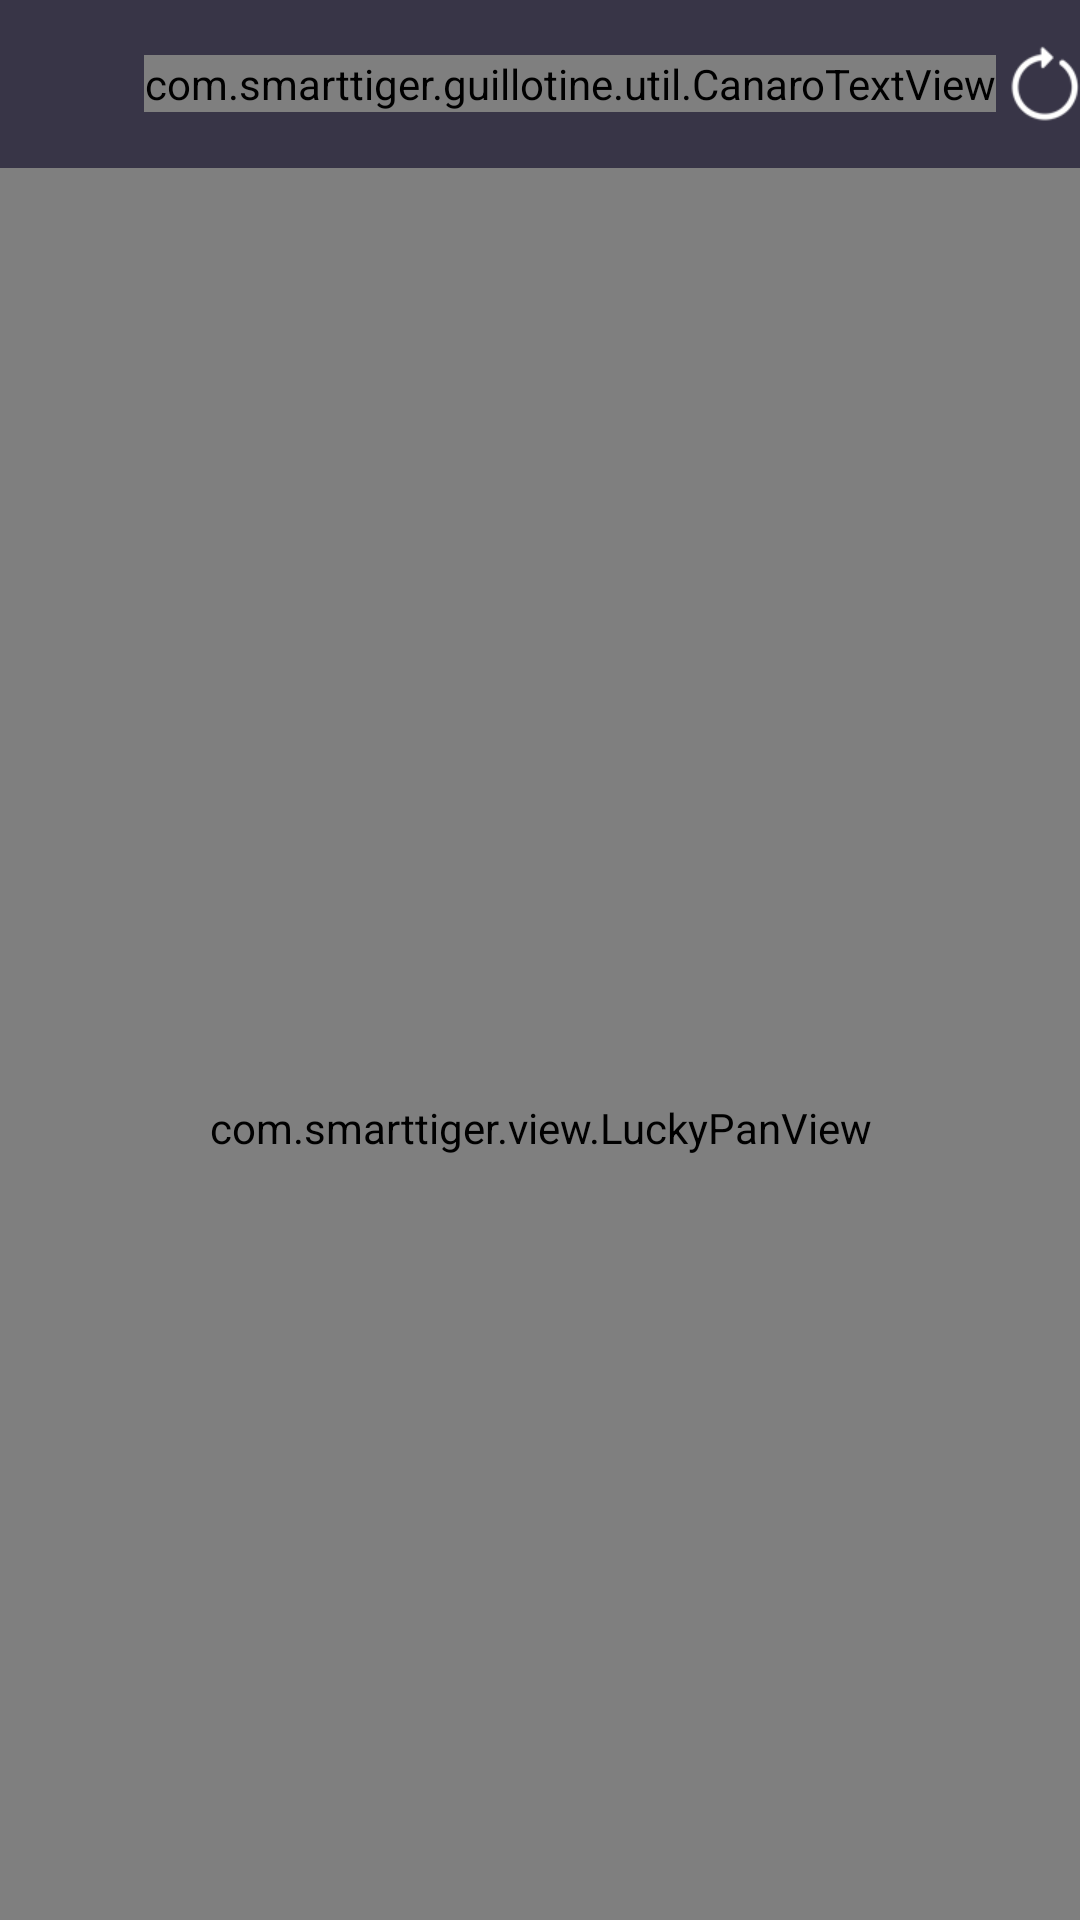

This screen was rendered from an Android layout file. Write that file and the resources it references.
<!-- AndroidManifest.xml: application theme AppTheme -->
<!-- res/layout/activity.xml -->
<?xml version="1.0" encoding="utf-8"?>
<FrameLayout xmlns:android="http://schemas.android.com/apk/res/android"
    xmlns:app="http://schemas.android.com/apk/res-auto"
    android:id="@+id/root"
    android:layout_width="match_parent"
    android:layout_height="match_parent"
    android:background="@color/guillotine_background_dark"
    android:orientation="vertical">
    <View
        android:layout_gravity="top"
        android:layout_width="match_parent"
        android:layout_height="@dimen/guillotine_actionbar_background_view_height"
        android:background="@color/guillotine_background"
        />

    <LinearLayout
        android:layout_width="match_parent"
        android:layout_height="match_parent"
        android:orientation="vertical">

        <android.support.v7.widget.Toolbar
            android:id="@+id/toolbar"
            app:contentInsetStart="0dp"
            style="@style/Toolbar">

            <ImageView
                android:id="@+id/content_hamburger"
                style="@style/ImageView.Hamburger"
                android:src="@drawable/ic_menu_90" />

            <com.smarttiger.guillotine.util.CanaroTextView
                android:id="@+id/title_text"
                android:layout_width="wrap_content"
                android:layout_height="wrap_content"
                android:layout_gravity="center"
                android:text="@string/title"
                android:textColor="@color/title_color"
                android:textSize="@dimen/guillotine_item_text_size" />
            
            <ImageView
                android:id="@+id/reset_view"
                style="@style/ImageView.Hamburger"
                android:layout_gravity="end"
                android:src="@drawable/reload"
                android:onClick="onResetClick" />
        </android.support.v7.widget.Toolbar>

        
        <ScrollView 
		    android:id="@+id/scroll_view"
	        android:layout_width="match_parent"
	        android:layout_height="0dp"
	        android:layout_weight="1">
		    <LinearLayout 
		        android:id="@+id/items_layout"
		        android:orientation="vertical"
		        android:layout_width="match_parent"
		        android:layout_height="wrap_content"
		        >
		    </LinearLayout>
	    </ScrollView>

        <RelativeLayout
	        android:id="@+id/luckypan_layout"
	        android:layout_width="match_parent"
	        android:layout_height="wrap_content">
	
	        <com.smarttiger.view.LuckyPanView
	            android:id="@+id/id_luckypan"
	            android:layout_width="fill_parent"
	            android:layout_height="fill_parent"
	            android:layout_centerInParent="true"
	            android:padding="20dp" />
	
	        <ImageView
	            android:id="@+id/id_start_btn"
	            android:layout_width="wrap_content"
	            android:layout_height="wrap_content"
	            android:layout_centerInParent="true"
	            android:src="@drawable/btn_arrow" />
	
	    </RelativeLayout>

    </LinearLayout>
</FrameLayout>
<!-- resources referenced by this layout -->
<resources>
  <color name="guillotine_background">#383547</color>
  <color name="guillotine_background_dark">#ffffff</color>
  <color name="title_color">#ffffff</color>
  <dimen name="guillotine_actionbar_background_view_height">35dp</dimen>
  <dimen name="guillotine_item_text_size">20sp</dimen>
  <!-- drawable btn_arrow (drawable) -->
  <?xml version="1.0" encoding="utf-8"?>
  <selector  xmlns:android="http://schemas.android.com/apk/res/android">
       <item android:state_pressed="false"  android:drawable = "@drawable/arrow_red"/>
       <item android:state_pressed="true"   android:drawable = "@drawable/arrow_green"/>
  </selector>
  <!-- drawable reload: png bitmap (drawable-xhdpi, 1577 bytes) -->
  <string name="title">智能大转盘</string>
  <style name="ImageView.Hamburger" parent="Widget.AppCompat.ActionButton">
          <item name="android:layout_height">wrap_content</item>
          <item name="android:layout_width">wrap_content</item>
          <item name="android:layout_marginBottom">0dp</item>
      </style>
  <style name="Toolbar">
          <item name="android:layout_height">wrap_content</item>
          <item name="android:layout_width">match_parent</item>
          <item name="android:minHeight">?attr/actionBarSize</item>
          <item name="android:windowNoTitle">true</item>
          <item name="android:background">@color/guillotine_background</item>
      </style>
  <style name="AppTheme" parent="Theme.Guillotine" />
  <style name="Theme.Guillotine" parent="Theme.AppCompat.Light.NoActionBar">
          <item name="android:colorPrimaryDark">@color/guillotine_background</item>
          <item name="android:colorPrimary">@color/guillotine_background_dark</item>
          <item name="android:windowContentOverlay">@null</item>
          <item name="android:windowNoTitle">true</item>
          <item name="android:windowActionBar">false</item>
      </style>
</resources>
